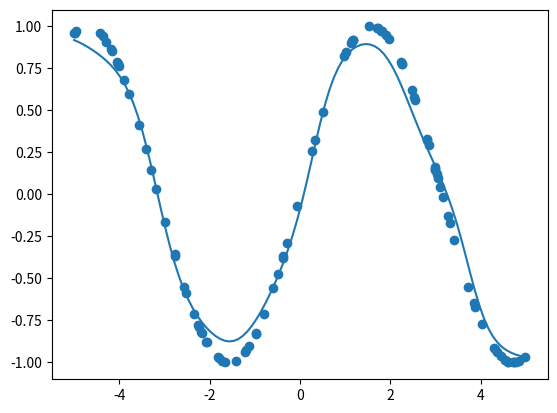

Reproduce this figure in Python.
import functools

import matplotlib.pyplot as plt
import numpy as np


def kernel_select(img, k, s=1, d=1, pad_value=0, axis=0):
    ''' :param img: OpenCV 格式的图像 [h, w, c]
        :param k: kernel size
        :param s: stride
        :param d: dilation
        :param pad_value: 边界填充常量
        :param axis: 新维度的位置'''
    assert k & 1, 'The size of the kernel should be odd'
    # 获取膨胀操作核
    coord = np.arange(- (k // 2), k // 2 + 1)
    kernel = np.stack(tuple(map(lambda x: x.T, np.meshgrid(coord, coord)[::-1])), axis=-1)
    kernel = kernel.reshape([-1, 2]) * d
    pad_width = kernel[0]
    # 填充图像的边界
    h, w = img.shape[:2]
    img_pad = np.pad(img, constant_values=pad_value,
                     pad_width=np.append(-pad_width, 0)[:, None].repeat(2, -1))
    return np.stack([img_pad[y:y + h:s, x:x + w:s] for x, y in kernel - pad_width], axis=axis)


def kernel_func(x1, x2=None, kernel='rbf', args=(1,)):
    # K(x, x') = Φ(x)^T Φ(x')
    x2 = x2 if isinstance(x2, np.ndarray) else x1
    # linear function
    if kernel == 'linear':
        return x1 @ x2.T
    # polynomial function
    elif kernel == 'poly':
        degree, zeta, gamma = args + (1,) * (3 - len(args))
        inpro = x1 @ x2.T
        return np.power(zeta + inpro * gamma, degree)
    # radial basis function
    elif kernel == 'rbf':
        sigma = args[0]
        dist = np.square(x1[:, None] - x2).sum(axis=-1)
        return np.exp(- dist / (2 * sigma ** 2))
    raise ValueError(f'Unknown kernel function {kernel}')


class KernelRegression:

    def __init__(self, x, y, kernel='rbf', args=(1,)):
        self.y = y
        self.kf = functools.partial(kernel_func, x2=x, kernel=kernel, args=args)

    def predict(self, x):
        k = self.kf(x)
        w = k / k.sum(axis=-1, keepdims=True)
        return (w * self.y).sum(axis=-1)


if __name__ == '__main__':
    np.set_printoptions(3, suppress=True)

    x = (np.random.random([100, 1]) - 0.5) * 10
    y = np.sin(x).flatten()

    kr = KernelRegression(x, y, args=(0.5,))
    x_ = np.linspace(x.min(), x.max(), 100)
    fx = kr.predict(x_[:, None])

    plt.scatter(x.flatten(), y)
    plt.plot(x_, fx)
    plt.show()
